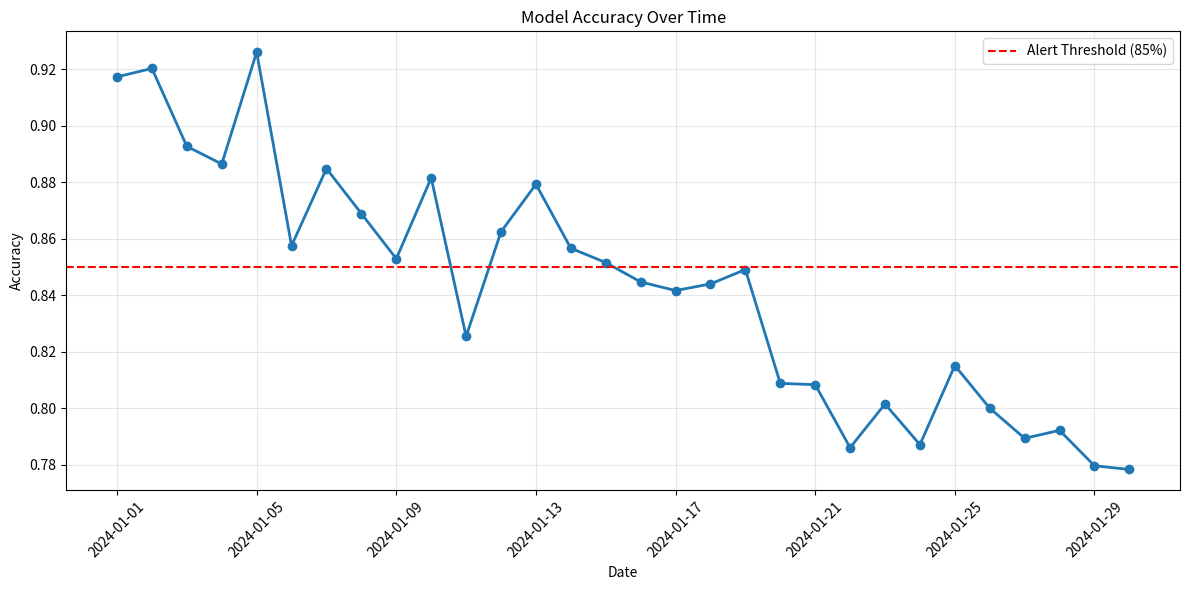

Write the Python code that produced this figure.
# Step 1: Import libraries
import pandas as pd
import numpy as np
import matplotlib.pyplot as plt
from datetime import datetime, timedelta

print("✅ Libraries imported!")
print("\n📚 This notebook covers:")
print("   - Performance tracking")
print("   - Drift detection")
print("   - Alerting systems")
print("   - Model health monitoring")

# Step 2: Simulate performance metrics over time
dates = pd.date_range(start='2024-01-01', periods=30, freq='D')

# Simulate accuracy degrading over time (model drift)
baseline_accuracy = 0.92
drift = np.linspace(0, 0.15, 30)  # Gradual degradation
noise = np.random.normal(0, 0.02, 30)
accuracy = baseline_accuracy - drift + noise
accuracy = np.clip(accuracy, 0, 1)  # Keep in [0, 1] range

metrics_df = pd.DataFrame({
    'date': dates,
    'accuracy': accuracy,
    'predictions_count': np.random.randint(1000, 5000, 30)
})

print("Performance Metrics Over Time:")
print(metrics_df.head(10))

# Step 3: Visualize Performance Trend
print("=" * 70)
print("1. Performance Tracking | تتبع الأداء")
print("=" * 70)

plt.figure(figsize=(12, 6))
plt.plot(metrics_df['date'], metrics_df['accuracy'], marker='o', linewidth=2)
plt.axhline(y=0.85, color='r', linestyle='--', label='Alert Threshold (85%)')
plt.title('Model Accuracy Over Time')
plt.xlabel('Date')
plt.ylabel('Accuracy')
plt.legend()
plt.grid(True, alpha=0.3)
plt.xticks(rotation=45)
plt.tight_layout()
plt.show()

print("\n✅ Performance trend visualized!")
print(f"Current accuracy: {metrics_df['accuracy'].iloc[-1]:.3f}")
print(f"Baseline accuracy: {baseline_accuracy:.3f}")
print(f"Degradation: {(baseline_accuracy - metrics_df['accuracy'].iloc[-1])*100:.1f}%")

# Step 4: Drift Detection
print("\n" + "=" * 70)
print("2. Drift Detection | اكتشاف الانحراف")
print("=" * 70)

threshold = 0.85
below_threshold = metrics_df[metrics_df['accuracy'] < threshold]

if len(below_threshold) > 0:
    print(f"⚠️  ALERT: Model accuracy below threshold on {len(below_threshold)} days!")
    print("\nDates with low accuracy:")
    for idx, row in below_threshold.iterrows():
        print(f"  {row['date'].strftime('%Y-%m-%d')}: {row['accuracy']:.3f}")
else:
    print("✅ No drift detected - model performance is stable")

print("\n💡 Tip: Set up automated alerts when metrics drop below thresholds!")